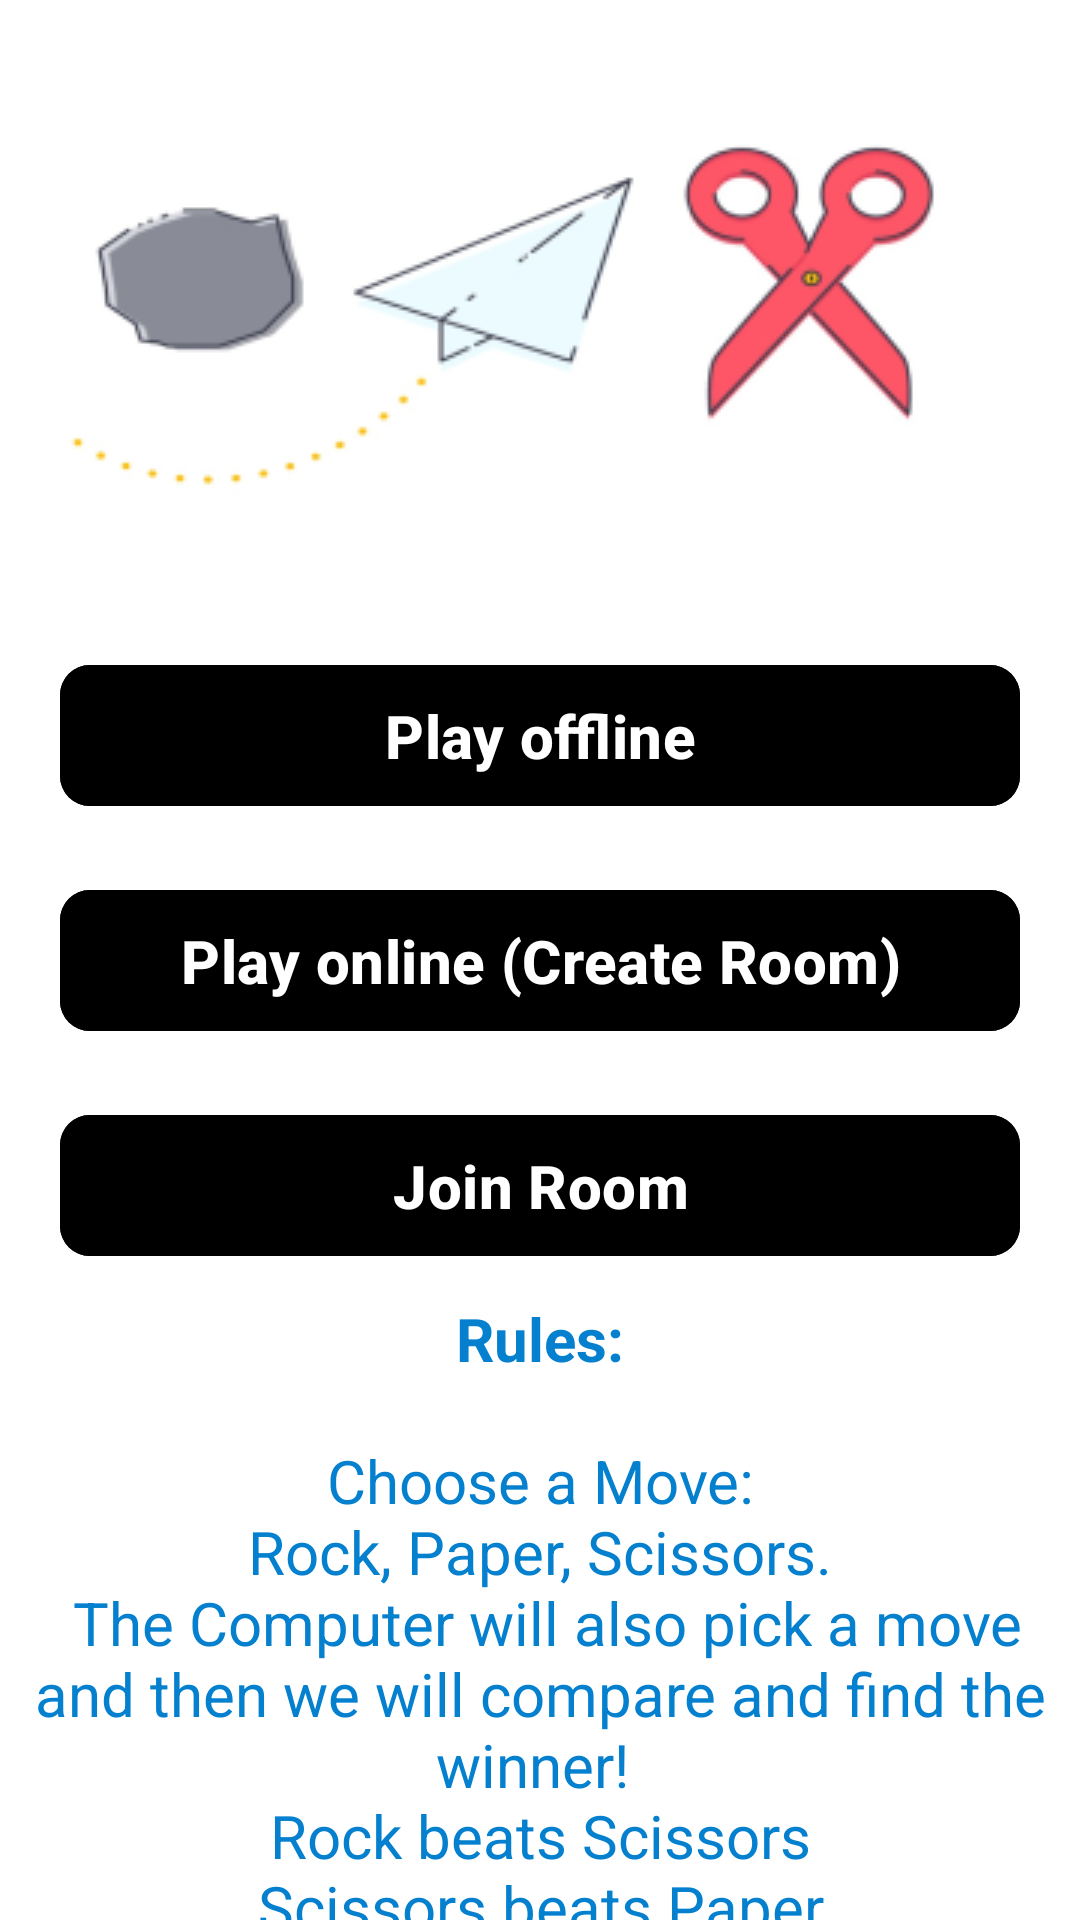

Layout XML and referenced resources for this Android screen:
<!-- AndroidManifest.xml: application theme Theme.RockScissorPaper -->
<!-- res/layout/activity_main.xml -->
<?xml version="1.0" encoding="utf-8"?>
<androidx.constraintlayout.widget.ConstraintLayout xmlns:android="http://schemas.android.com/apk/res/android"
    xmlns:app="http://schemas.android.com/apk/res-auto"
    xmlns:tools="http://schemas.android.com/tools"
    android:id="@+id/main"
    android:layout_width="match_parent"
    android:layout_height="match_parent"
    android:background="@color/white"
    tools:context=".MainActivity">

    <androidx.constraintlayout.widget.ConstraintLayout
        android:layout_width="match_parent"
        android:layout_height="wrap_content"
        app:layout_constraintStart_toStartOf="parent"
        app:layout_constraintEnd_toEndOf="parent"
        app:layout_constraintBottom_toTopOf="@id/btn_container"
        app:layout_constraintTop_toTopOf="parent">

        <ImageView
            android:layout_width="match_parent"
            android:layout_height="match_parent"
            android:src="@drawable/rockpaperscissors"
            android:scaleType="fitXY"/>

    </androidx.constraintlayout.widget.ConstraintLayout>

    <androidx.constraintlayout.widget.ConstraintLayout
        android:layout_width="match_parent"
        android:layout_height="wrap_content"
        android:id="@+id/btn_container"
        android:layout_marginTop="-20dp"
        app:layout_constraintStart_toStartOf="parent"
        app:layout_constraintEnd_toEndOf="parent"
        app:layout_constraintTop_toTopOf="parent"
        app:layout_constraintBottom_toBottomOf="parent">

        <com.google.android.material.button.MaterialButton
            android:layout_width="match_parent"
            android:layout_height="wrap_content"
            android:textColor="@color/white"
            android:id="@+id/offline_btn"
            android:text="Play offline"
            android:textSize="20dp"
            android:textStyle="bold"
            android:backgroundTint="@color/black"
            android:layout_margin="20dp"
            android:padding="10dp"
            app:cornerRadius="10dp"
            app:layout_constraintStart_toStartOf="parent"
            app:layout_constraintTop_toTopOf="parent"
            />

    <com.google.android.material.button.MaterialButton
        android:layout_width="match_parent"
        android:layout_height="wrap_content"
        android:textColor="@color/white"
        android:id="@+id/online_create_btn"
        android:text="Play online (Create Room)"
        android:textSize="20dp"
        android:textStyle="bold"
        android:backgroundTint="@color/black"
        android:layout_margin="20dp"
        android:padding="10dp"
        app:cornerRadius="10dp"
        app:layout_constraintStart_toStartOf="parent"
        app:layout_constraintTop_toBottomOf="@id/offline_btn"
        />


    <com.google.android.material.button.MaterialButton
        android:layout_width="match_parent"
        android:layout_height="wrap_content"
        android:textColor="@color/white"
        android:id="@+id/online_join_btn"
        android:text="Join Room"
        android:textSize="20dp"
        android:textStyle="bold"
        android:backgroundTint="@color/black"
        android:layout_margin="20dp"
        app:cornerRadius="10dp"
        android:padding="10dp"
        app:layout_constraintStart_toStartOf="parent"
        app:layout_constraintTop_toBottomOf="@id/online_create_btn"/>

    </androidx.constraintlayout.widget.ConstraintLayout>

    <androidx.constraintlayout.widget.ConstraintLayout
        android:layout_width="match_parent"
        android:layout_height="wrap_content"
        android:layout_marginTop="10dp"
        app:layout_constraintStart_toStartOf="parent"
        app:layout_constraintTop_toBottomOf="@id/btn_container"
        app:layout_constraintEnd_toEndOf="parent">

        <TextView
            android:layout_width="match_parent"
            android:layout_height="wrap_content"
            android:id="@+id/rules"
            android:text="@string/rules"
            android:textSize="20sp"
            android:textColor="@color/night_blue"
            app:layout_constraintStart_toStartOf="parent"
            app:layout_constraintEnd_toEndOf="parent"
            app:layout_constraintTop_toTopOf="parent"
            android:gravity="center"/>

    </androidx.constraintlayout.widget.ConstraintLayout>

</androidx.constraintlayout.widget.ConstraintLayout>
<!-- resources referenced by this layout -->
<resources>
  <color name="black">#FF000000</color>
  <color name="night_blue">#0480CF</color>
  <color name="white">#FFFFFFFF</color>
  <!-- drawable rockpaperscissors: png bitmap (drawable, 23398 bytes) -->
  <string name="rules">
          <b>Rules:</b>\n
          \n Choose a Move:
          \n Rock, Paper, Scissors.
          \n The Computer will also pick a move and then we will compare and find the winner!
  
          \n Rock beats Scissors
          \n Scissors beats Paper
          \n Paper beats Rock
      </string>
  <style name="Theme.RockScissorPaper" parent="Base.Theme.RockScissorPaper" />
  <style name="Base.Theme.RockScissorPaper" parent="Theme.Material3.DayNight.NoActionBar">
          
          
      </style>
</resources>
